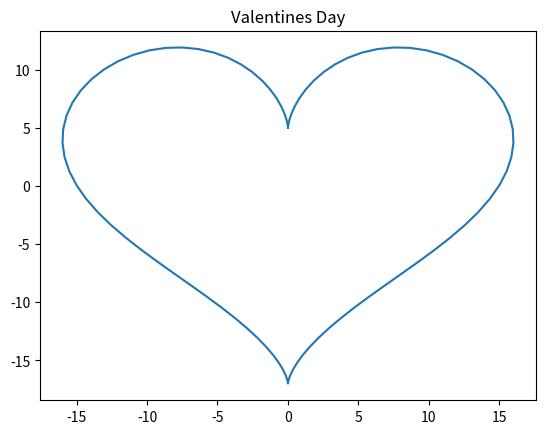

This chart was generated by the following Python code:
import numpy as np
from matplotlib import pyplot as plt

theta = np.linspace(0, 2 * np.pi, 100)

x = 16 * ( np.sin(theta) ** 3 )
y = 13 * np.cos(theta) - 5* np.cos(2*theta) - 2 * np.cos(3*theta) - np.cos(4*theta)

# Plotting
plt.plot(x, y)
plt.title('Valentines Day')
plt.show()